The GitHub repository DanaSono-Dev/SRAI_ML contains a labelled image folder "Parametros" with 4 categories: TYLCV, foliar mold, train sanas, train tizon temprano. Examples follow, each with its label.

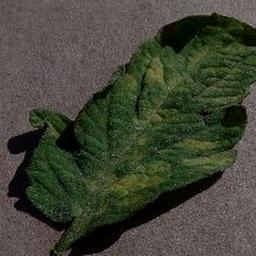
Label: foliar mold

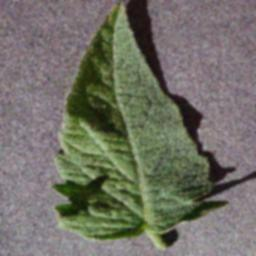
Label: train sanas

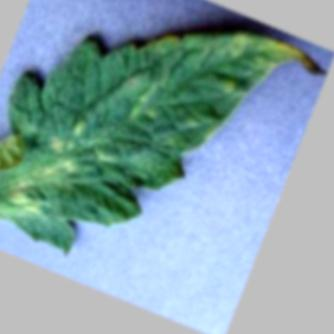
Label: foliar mold

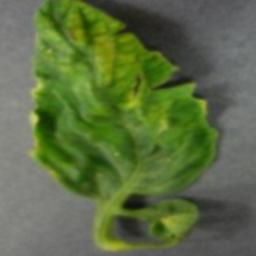
Label: TYLCV

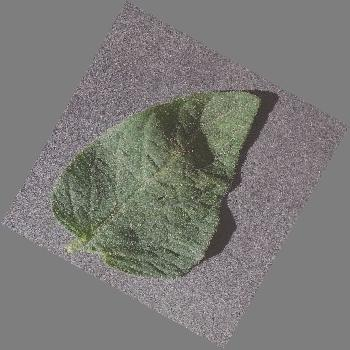
Label: train sanas

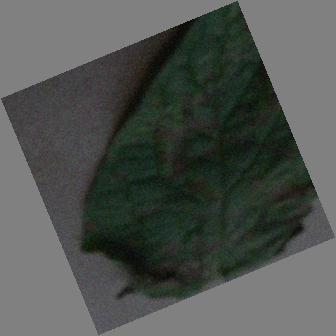
Label: train tizon temprano
